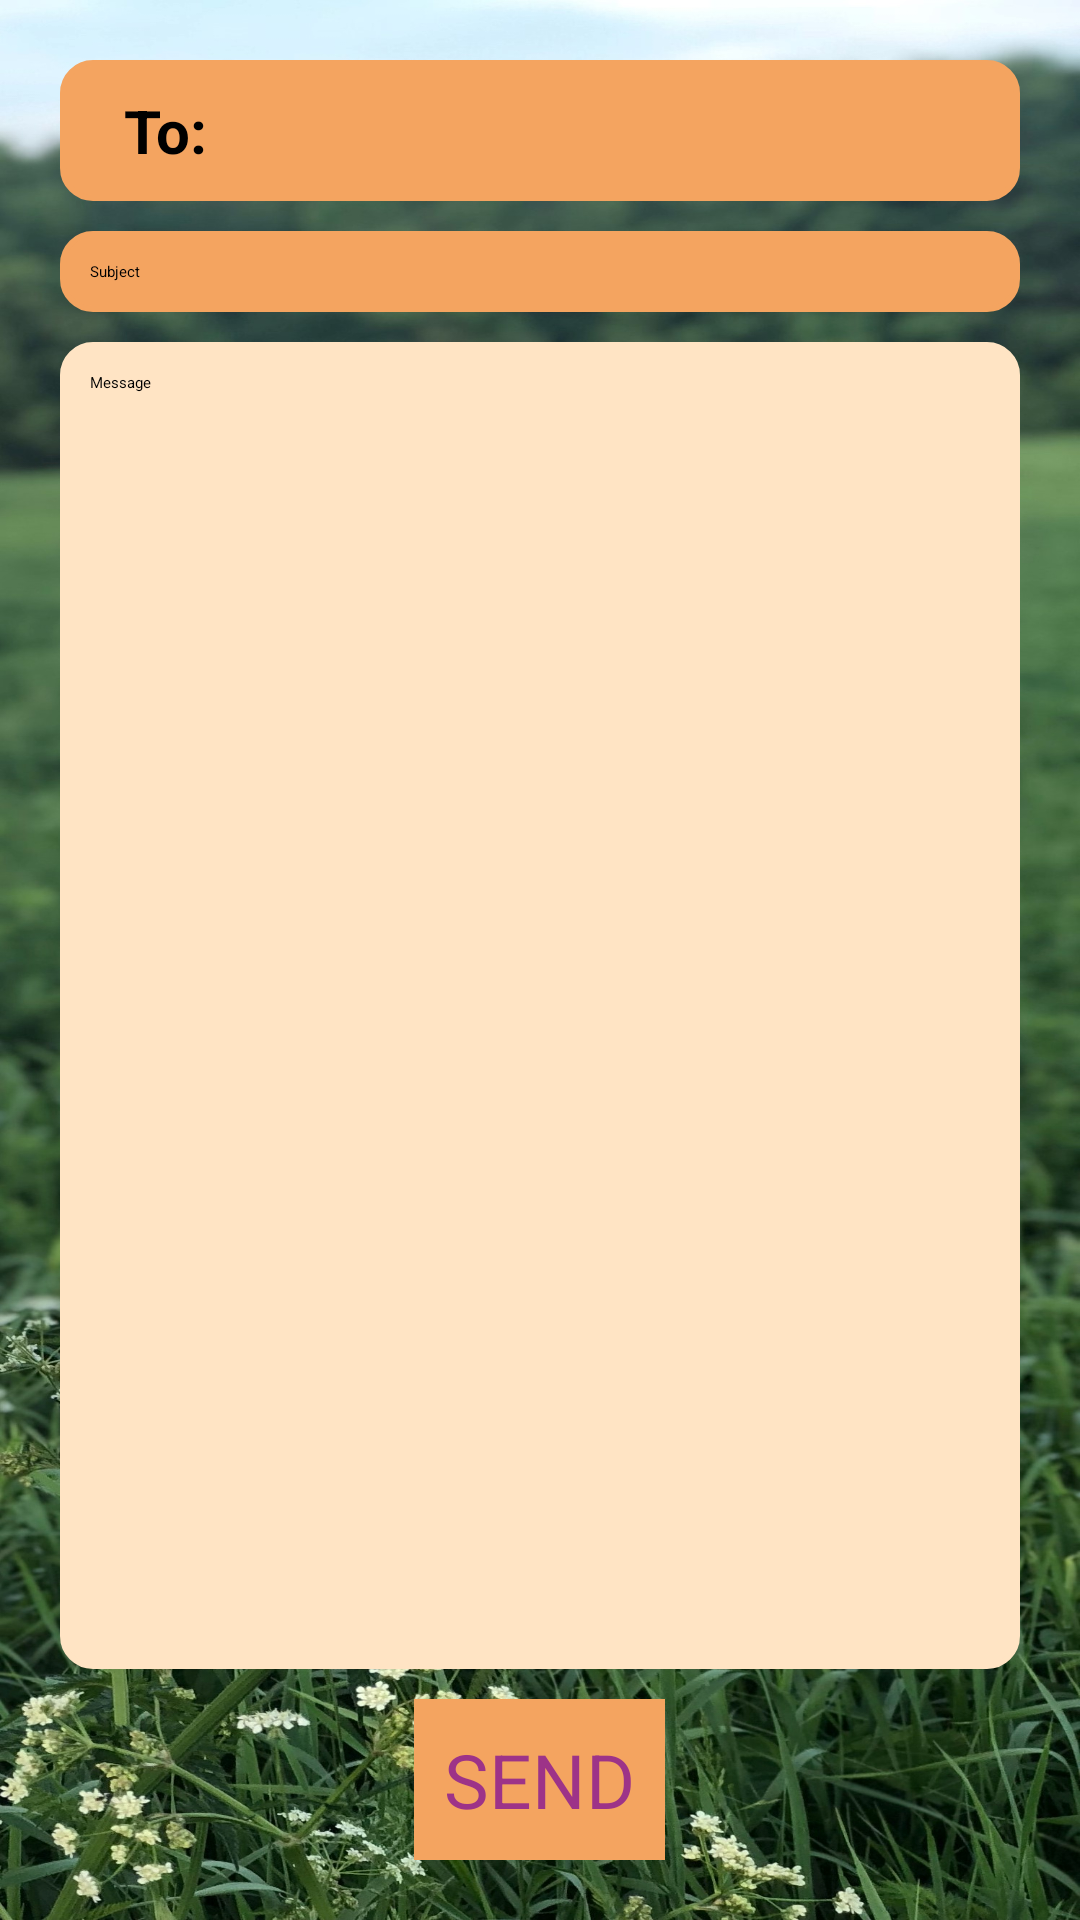

Produce the Android XML layout that renders to this screen, including the resource entries it uses.
<!-- AndroidManifest.xml: application theme CardView.Dark -->
<!-- res/layout/activity_user.xml -->
<?xml version="1.0" encoding="utf-8"?>
<LinearLayout
    xmlns:android="http://schemas.android.com/apk/res/android"
    xmlns:app="http://schemas.android.com/apk/res-auto"
    xmlns:tools="http://schemas.android.com/tools"
    android:layout_width="match_parent"
    android:layout_height="match_parent"
    android:orientation="vertical"
    android:gravity="center"
    android:padding="20dp"
    android:background="@drawable/next_background"
    tools:context=".User">

    <LinearLayout
        android:layout_width="match_parent"
        android:layout_height="wrap_content"
        android:padding="10dp"
        android:backgroundTint="#F4A460"
        android:background="@drawable/bg_round">

        <TextView
            android:layout_width="50dp"
            android:layout_height="wrap_content"
            android:text="To:"
            android:textSize="20sp"
            android:textStyle="bold"
            android:gravity="center"/>
        <EditText
            android:layout_width="match_parent"
            android:layout_height="wrap_content"
            android:id="@+id/et_to"
            android:textColor="#000000"
            android:background="@android:color/transparent"/>

    </LinearLayout>

    <EditText
        android:layout_width="match_parent"
        android:layout_height="wrap_content"
        android:id="@+id/et_subject"
        android:hint="Subject"
        android:textColor="#000000"
        android:textStyle="normal"
        android:backgroundTint="#F4A460"
        android:padding="10dp"
        android:layout_marginTop="10dp"
        android:background="@drawable/bg_round"/>

    <EditText
        android:layout_width="match_parent"
        android:layout_height="0dp"
        android:layout_weight="1"
        android:id="@+id/et_message"
        android:hint="Message"
        android:textColor="#000"
        android:textStyle="normal"
        android:backgroundTint="#FFE4C4"
        android:padding="10dp"
        android:gravity="top"
        android:layout_marginTop="10dp"
        android:background="@drawable/bg_round"/>

    <Button
        android:layout_width="wrap_content"
        android:layout_height="wrap_content"
        android:id="@+id/bt_send"
        android:text="SEND"
        android:textSize="25sp"
        android:textColor="#9D3388"
        android:backgroundTint="#F4A460"
        android:padding="10dp"
        android:layout_marginTop="10dp"
        android:background="#F4A460"/>

</LinearLayout>
<!-- resources referenced by this layout -->
<resources>
  <!-- drawable bg_round (drawable) -->
  <?xml version="1.0" encoding="utf-8"?>
  <shape xmlns:android="http://schemas.android.com/apk/res/android"
      android:shape="rectangle">
      <solid android:color="@android:color/primary_text_light_nodisable"/>
      <corners android:radius="10dp"/>
      <stroke android:width="2dp" android:color="@android:color/darker_gray"/>
  
  </shape>
  <!-- drawable next_background: jpg bitmap (drawable-v24, 744933 bytes) -->
</resources>
